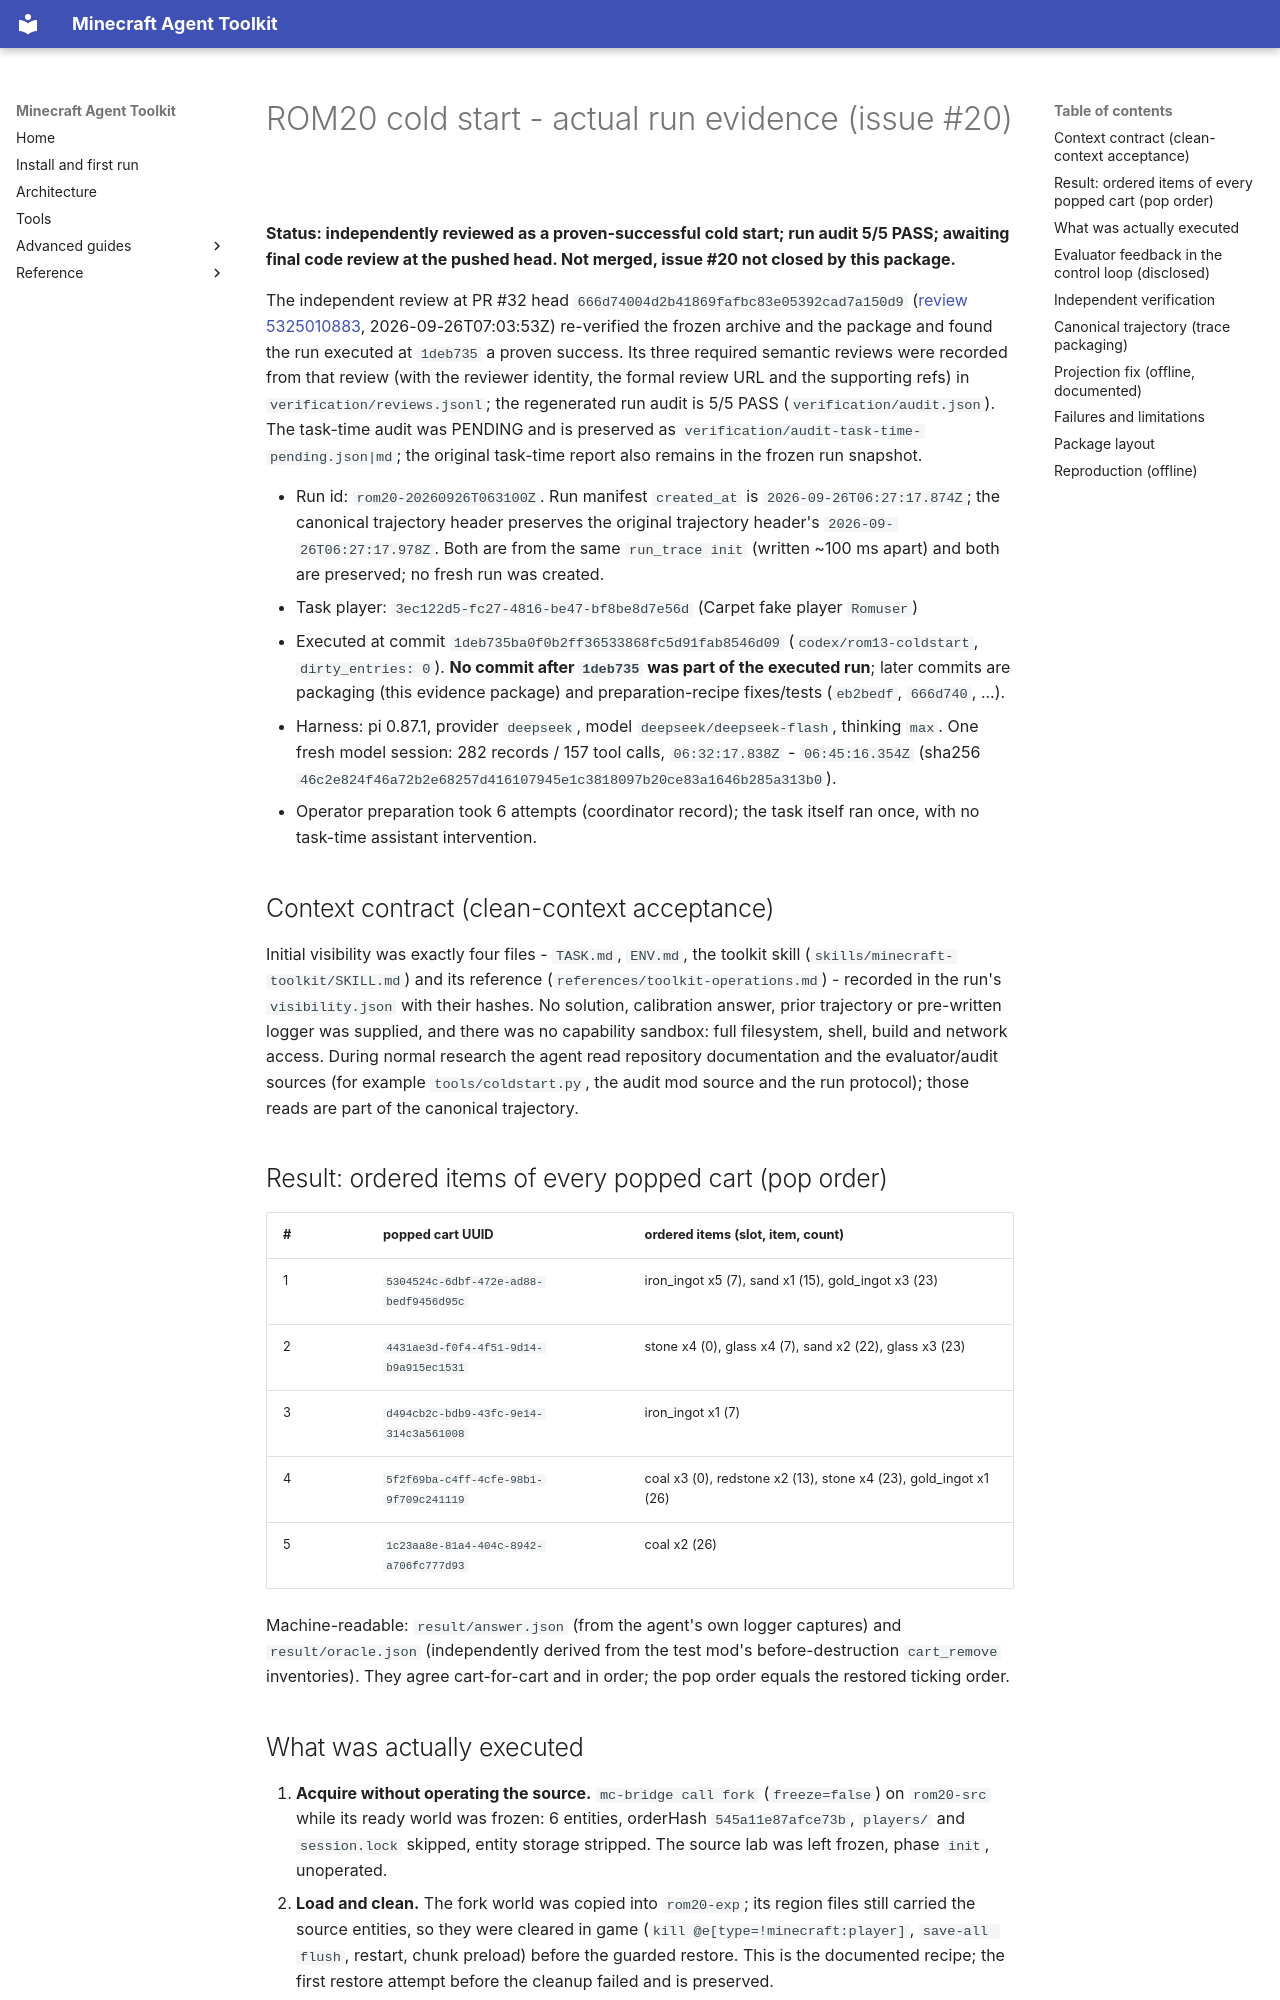

repository: guajun/mc-agent · page: evidence/rom20-coldstart/index.html · generator: mkdocs

# ROM20 cold start - actual run evidence (issue #20)

**Status: independently reviewed as a proven-successful cold start; run audit
5/5 PASS; awaiting final code review at the pushed head. Not merged, issue #20
not closed by this package.**

The independent review at PR #32 head `666d74004d2b41869fafbc83e05392cad7a150d9`
([review 5325010883](https://github.com/guajun/mc-agent/pull/32#pullrequestreview-5325010883),
2026-09-26T07:03:53Z) re-verified the frozen archive and the package and found
the run executed at `1deb735` a proven success. Its three required semantic
reviews were recorded from that review (with the reviewer identity, the formal
review URL and the supporting refs) in `verification/reviews.jsonl`; the
regenerated run audit is 5/5 PASS (`verification/audit.json`). The task-time
audit was PENDING and is preserved as
`verification/audit-task-time-pending.json|md`; the original task-time report
also remains in the frozen run snapshot.

* Run id: `rom20-20260926T063100Z`. Run manifest `created_at` is
  `2026-09-26T06:27:17.874Z`; the canonical trajectory header preserves the
  original trajectory header's `2026-09-26T06:27:17.978Z`. Both are from the
  same `run_trace init` (written ~100 ms apart) and both are preserved; no fresh
  run was created.
* Task player: `3ec122d5-fc27-4816-be47-bf8be8d7e56d` (Carpet fake player `Romuser`)
* Executed at commit `1deb735ba0f0b2ff36533868fc5d91fab8546d09`
  (`codex/rom13-coldstart`, `dirty_entries: 0`). **No commit after `1deb735`
  was part of the executed run**; later commits are packaging (this evidence
  package) and preparation-recipe fixes/tests (`eb2bedf`, `666d740`, ...).
* Harness: pi 0.87.1, provider `deepseek`, model `deepseek/deepseek-flash`,
  thinking `max`. One fresh model session: 282 records / 157 tool calls,
  `06:32:17.838Z` - `06:45:16.354Z` (sha256 `46c2e824f46a72b2e68257d416107945e1c3818097b20ce83a1646b285a313b0`).
* Operator preparation took 6 attempts (coordinator record); the task itself
  ran once, with no task-time assistant intervention.

## Context contract (clean-context acceptance)

Initial visibility was exactly four files - `TASK.md`, `ENV.md`, the toolkit
skill (`skills/minecraft-toolkit/SKILL.md`) and its reference
(`references/toolkit-operations.md`) - recorded in the run's `visibility.json`
with their hashes. No solution, calibration answer, prior trajectory or
pre-written logger was supplied, and there was no capability sandbox: full
filesystem, shell, build and network access. During normal research the agent
read repository documentation and the evaluator/audit sources (for example
`tools/coldstart.py`, the audit mod source and the run protocol); those reads
are part of the canonical trajectory.

## Result: ordered items of every popped cart (pop order)

| # | popped cart UUID | ordered items (slot, item, count) |
| - | ---------------- | --------------------------------- |
| 1 | `5304524c-6dbf-472e-ad88-bedf9456d95c` | iron_ingot x5 (7), sand x1 (15), gold_ingot x3 (23) |
| 2 | `4431ae3d-f0f4-4f51-9d14-b9a915ec1531` | stone x4 (0), glass x4 (7), sand x2 (22), glass x3 (23) |
| 3 | `d494cb2c-bdb9-43fc-9e14-314c3a561008` | iron_ingot x1 (7) |
| 4 | `5f2f69ba-c4ff-4cfe-98b1-9f709c241119` | coal x3 (0), redstone x2 (13), stone x4 (23), gold_ingot x1 (26) |
| 5 | `1c23aa8e-81a4-404c-8942-a706fc777d93` | coal x2 (26) |

Machine-readable: `result/answer.json` (from the agent's own logger captures)
and `result/oracle.json` (independently derived from the test mod's
before-destruction `cart_remove` inventories). They agree cart-for-cart and in
order; the pop order equals the restored ticking order.
